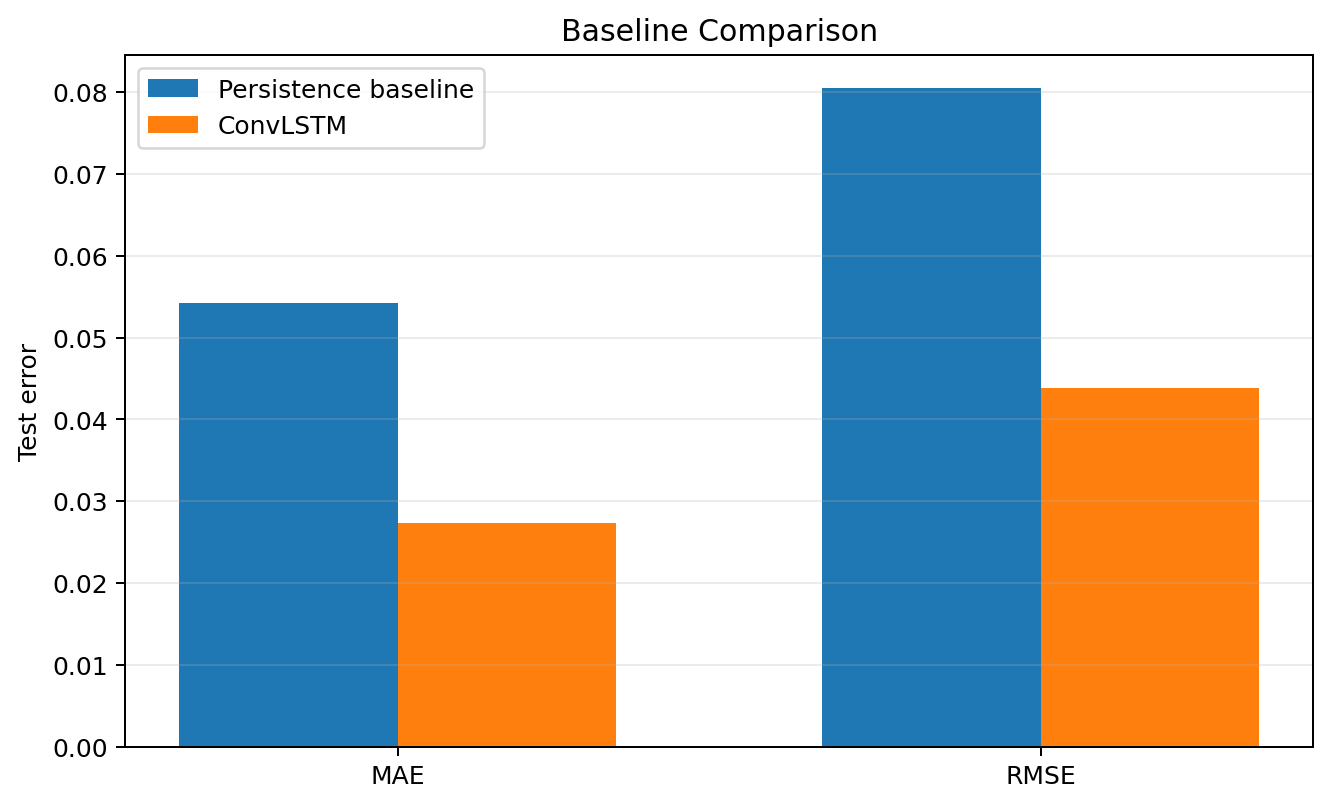

Source data for this figure (header and first rows):
Model, Validation MAE, Validation RMSE, Test MAE, Test RMSE
Persistence baseline, 0.05419, 0.08052, 0.05418, 0.08049
ConvLSTM, 0.02731, 0.04411, 0.02728, 0.0439
